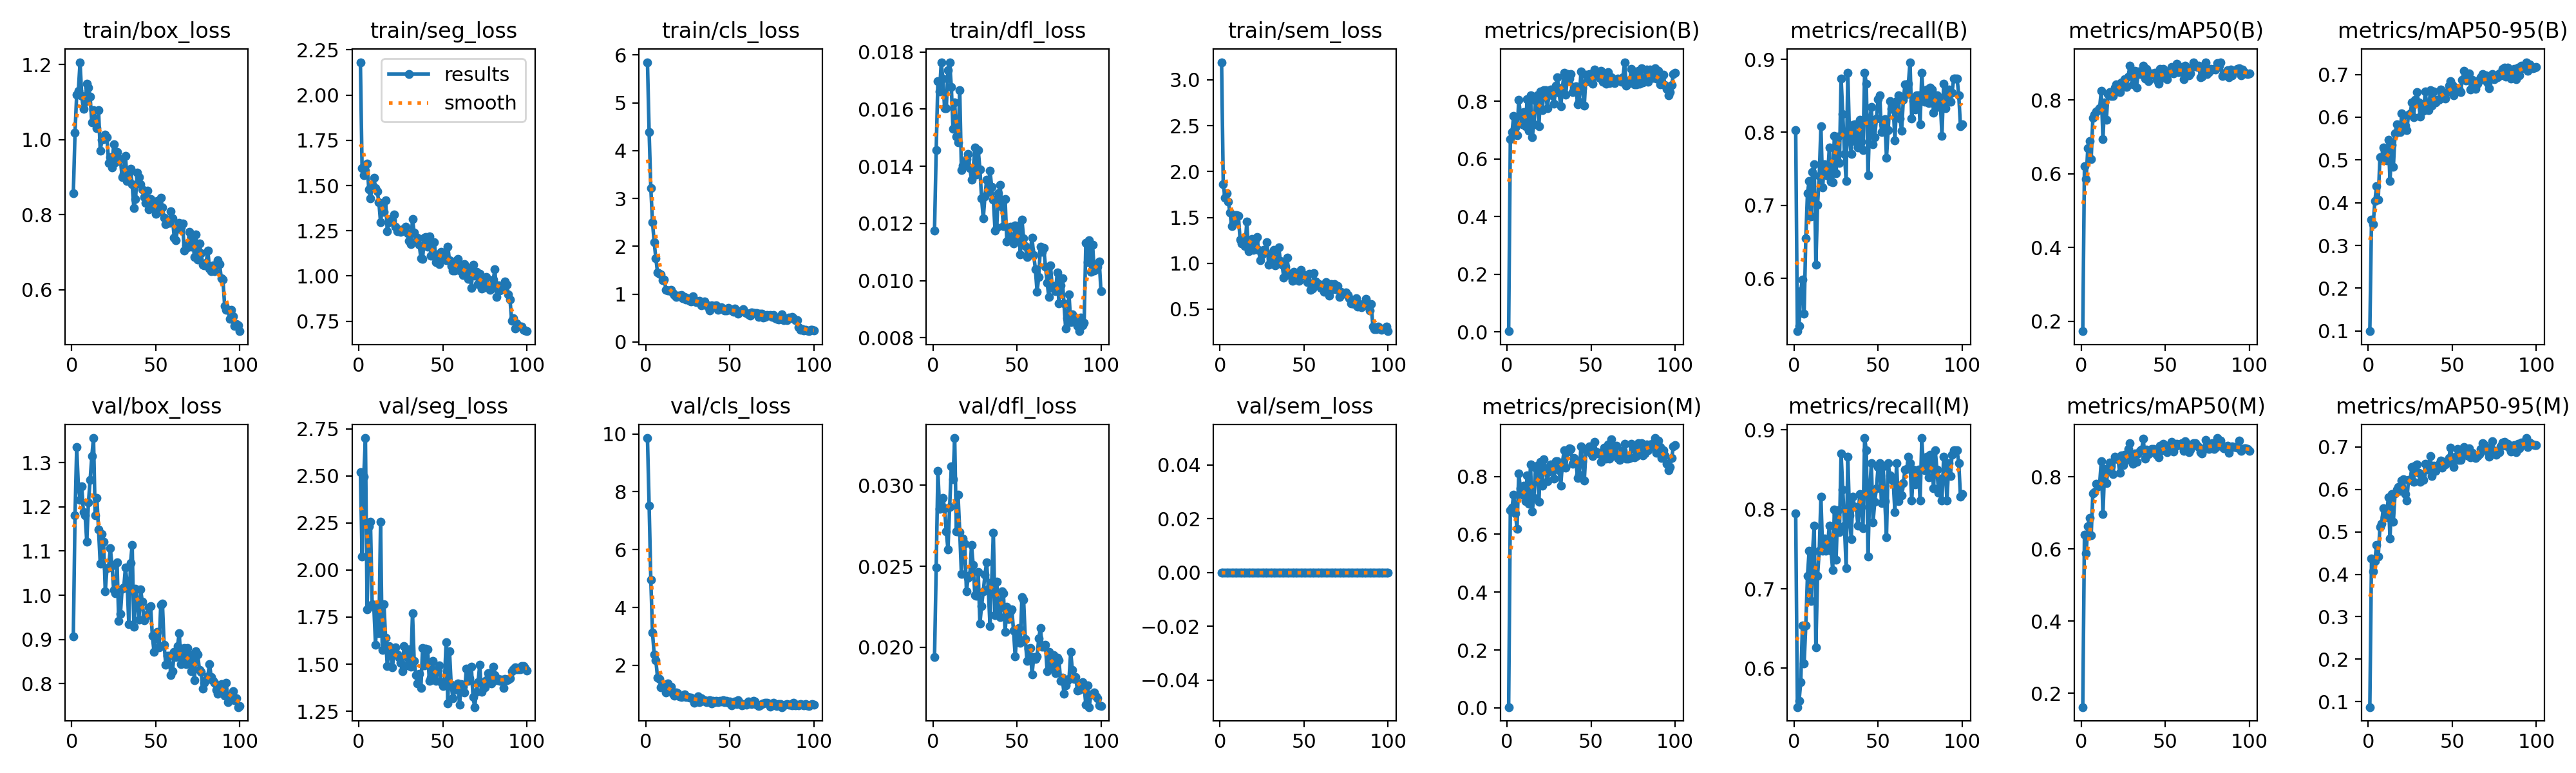

The table this chart was drawn from, first rows:
epoch, time, train/box_loss, train/seg_loss, train/cls_loss, train/dfl_loss, train/sem_loss, metrics/precision(B), metrics/recall(B), metrics/mAP50(B), metrics/mAP50-95(B), metrics/precision(M), metrics/recall(M), metrics/mAP50(M), metrics/mAP50-95(M), val/box_loss, val/seg_loss, val/cls_loss, val/dfl_loss, val/sem_loss, lr/pg0, lr/pg1, lr/pg2
1, 41.73, 0.857, 2.181, 5.848, 0.01176, 3.191, 0.00283, 0.8032, 0.1728, 0.09956, 0.00281, 0.7953, 0.1617, 0.08732, 0.9065, 2.519, 9.858, 0.01939, 0, 0.0006545, 0.0006545, 0.0006545
2, 60.05, 1.018, 1.597, 4.384, 0.01457, 1.863, 0.668, 0.5276, 0.6198, 0.3602, 0.6843, 0.5512, 0.6395, 0.4373, 1.181, 2.071, 7.525, 0.02494, 0, 0.001308, 0.001308, 0.001308
3, 78.15, 1.121, 1.556, 3.214, 0.01698, 1.712, 0.6936, 0.5348, 0.586, 0.3491, 0.6919, 0.5591, 0.5882, 0.4072, 1.335, 2.495, 4.958, 0.03089, 0, 0.001949, 0.001949, 0.001949
4, 96.05, 1.131, 1.582, 2.506, 0.01661, 1.762, 0.7488, 0.5827, 0.6698, 0.4046, 0.738, 0.5827, 0.664, 0.4314, 1.246, 2.701, 3.131, 0.02856, 0, 0.001941, 0.001941, 0.001941
5, 114, 1.207, 1.621, 2.083, 0.01762, 1.672, 0.7099, 0.5984, 0.6886, 0.4381, 0.6722, 0.6535, 0.6869, 0.4688, 1.217, 1.789, 2.381, 0.02858, 0, 0.001921, 0.001921, 0.001921
6, 132, 1.117, 1.479, 1.746, 0.01706, 1.551, 0.6835, 0.5512, 0.6393, 0.4071, 0.6199, 0.6063, 0.6378, 0.4418, 1.247, 2.232, 2.17, 0.02924, 0, 0.001901, 0.001901, 0.001901
7, 149.9, 1.082, 1.428, 1.447, 0.01602, 1.405, 0.8062, 0.6551, 0.7515, 0.5067, 0.81, 0.6535, 0.7553, 0.5113, 1.189, 2.256, 1.575, 0.02857, 0, 0.001881, 0.001881, 0.001881
8, 167.8, 1.102, 1.503, 1.426, 0.01603, 1.439, 0.7538, 0.7165, 0.7595, 0.5042, 0.7589, 0.7165, 0.7576, 0.5198, 1.18, 1.817, 1.521, 0.02714, 0, 0.001861, 0.001861, 0.001861
9, 185.7, 1.149, 1.542, 1.407, 0.01737, 1.522, 0.7213, 0.7337, 0.7697, 0.5296, 0.737, 0.748, 0.7809, 0.5554, 1.122, 1.804, 1.231, 0.02604, 0, 0.001842, 0.001842, 0.001842
10, 203.7, 1.14, 1.485, 1.296, 0.01764, 1.523, 0.7636, 0.685, 0.7734, 0.5209, 0.7675, 0.685, 0.7746, 0.5346, 1.21, 1.604, 1.293, 0.02866, 0, 0.001822, 0.001822, 0.001822
11, 221.7, 1.114, 1.468, 1.303, 0.01677, 1.516, 0.7137, 0.7458, 0.7783, 0.4987, 0.7137, 0.7458, 0.779, 0.5347, 1.261, 1.775, 1.275, 0.03118, 0, 0.001802, 0.001802, 0.001802
12, 239.6, 1.046, 1.408, 1.089, 0.0153, 1.258, 0.8074, 0.7559, 0.8245, 0.5464, 0.804, 0.7795, 0.8432, 0.5816, 1.315, 1.665, 1.058, 0.03039, 0, 0.001782, 0.001782, 0.001782
13, 257.8, 1.078, 1.295, 1.079, 0.01624, 1.217, 0.6979, 0.6184, 0.6936, 0.4506, 0.7067, 0.6262, 0.6974, 0.4835, 1.356, 2.255, 1.367, 0.03292, 0, 0.001762, 0.001762, 0.001762
14, 275.7, 1.055, 1.375, 1.081, 0.01504, 1.275, 0.8214, 0.7008, 0.7932, 0.5345, 0.8408, 0.7165, 0.8227, 0.589, 1.181, 1.576, 1.252, 0.02714, 0, 0.001743, 0.001743, 0.001743
15, 293.7, 1.031, 1.355, 1.087, 0.01483, 1.189, 0.676, 0.7402, 0.7455, 0.4833, 0.6789, 0.748, 0.7826, 0.524, 1.221, 1.819, 1.261, 0.02941, 0, 0.001723, 0.001723, 0.001723
16, 311.8, 1.078, 1.418, 1.024, 0.01665, 1.454, 0.7197, 0.8086, 0.8159, 0.5617, 0.7265, 0.8156, 0.8196, 0.5899, 1.149, 1.641, 1.021, 0.02713, 0, 0.001703, 0.001703, 0.001703
17, 329.7, 0.9708, 1.246, 0.9787, 0.01387, 1.131, 0.803, 0.7244, 0.8221, 0.5834, 0.8302, 0.748, 0.8404, 0.5992, 1.072, 1.489, 0.9452, 0.02452, 0, 0.001683, 0.001683, 0.001683
18, 347.7, 0.999, 1.296, 0.9415, 0.01402, 1.198, 0.8204, 0.7559, 0.811, 0.5658, 0.8362, 0.7636, 0.8289, 0.6053, 1.138, 1.594, 1.061, 0.0267, 0, 0.001663, 0.001663, 0.001663
19, 365.7, 1.001, 1.314, 0.9703, 0.01412, 1.266, 0.7135, 0.748, 0.8101, 0.5648, 0.7135, 0.748, 0.8073, 0.5958, 1.121, 1.566, 1.046, 0.0264, 0, 0.001644, 0.001644, 0.001644
20, 383.6, 1.013, 1.308, 0.9657, 0.01425, 1.146, 0.8335, 0.7402, 0.8333, 0.6088, 0.8512, 0.7559, 0.8563, 0.6211, 1.009, 1.483, 0.9355, 0.02344, 0, 0.001624, 0.001624, 0.001624
21, 401.7, 1.007, 1.34, 0.9818, 0.01443, 1.248, 0.7691, 0.7795, 0.8426, 0.6037, 0.7691, 0.7795, 0.8502, 0.6232, 1.061, 1.553, 0.896, 0.02431, 0, 0.001604, 0.001604, 0.001604
22, 419.8, 0.9386, 1.271, 0.913, 0.01394, 1.289, 0.8392, 0.7323, 0.823, 0.5803, 0.8584, 0.748, 0.8498, 0.5883, 1.063, 1.59, 0.9325, 0.02444, 0, 0.001584, 0.001584, 0.001584
23, 437.9, 0.9534, 1.249, 0.9426, 0.01354, 1.149, 0.8377, 0.7315, 0.8212, 0.569, 0.8287, 0.7236, 0.8108, 0.5731, 1.106, 1.552, 0.9847, 0.02631, 0, 0.001564, 0.001564, 0.001564
24, 455.9, 0.9267, 1.254, 0.8855, 0.01389, 1.032, 0.7756, 0.7953, 0.8472, 0.6063, 0.7839, 0.7998, 0.8598, 0.6224, 1.068, 1.533, 0.8998, 0.02509, 0, 0.001545, 0.001545, 0.001545
25, 473.9, 0.9876, 1.245, 0.9116, 0.01465, 1.098, 0.8253, 0.7441, 0.8386, 0.6088, 0.8166, 0.7362, 0.8328, 0.6221, 1.012, 1.506, 0.917, 0.0232, 0, 0.001525, 0.001525, 0.001525
26, 491.9, 0.9402, 1.256, 0.8609, 0.01372, 1.144, 0.8414, 0.7939, 0.8571, 0.634, 0.8423, 0.7992, 0.8615, 0.6521, 1.005, 1.462, 0.8825, 0.02317, 0, 0.001505, 0.001505, 0.001505
27, 509.9, 0.9671, 1.251, 0.839, 0.01457, 1.124, 0.8209, 0.7581, 0.8362, 0.5993, 0.8376, 0.7713, 0.8471, 0.6181, 1.075, 1.596, 0.8947, 0.02463, 0, 0.001485, 0.001485, 0.001485
28, 528, 0.9486, 1.273, 0.9499, 0.0139, 1.232, 0.7917, 0.874, 0.8634, 0.6412, 0.7921, 0.8701, 0.8769, 0.6552, 0.9422, 1.561, 0.8353, 0.02147, 0, 0.001465, 0.001465, 0.001465
29, 546.1, 0.9488, 1.238, 0.8741, 0.01288, 0.9864, 0.8534, 0.8253, 0.8922, 0.6584, 0.8534, 0.8253, 0.8934, 0.6585, 0.9573, 1.494, 0.7048, 0.02256, 0, 0.001446, 0.001446, 0.001446
30, 564.2, 0.9005, 1.194, 0.8379, 0.01218, 1.087, 0.8828, 0.7708, 0.8756, 0.6341, 0.8534, 0.7794, 0.8576, 0.6386, 1.014, 1.579, 0.8122, 0.02346, 0, 0.001426, 0.001426, 0.001426
31, 582.2, 0.9088, 1.176, 0.847, 0.01295, 1.065, 0.8305, 0.733, 0.8431, 0.6007, 0.8218, 0.7262, 0.8362, 0.6178, 1.017, 1.487, 0.9291, 0.02448, 0, 0.001406, 0.001406, 0.001406
32, 600.2, 0.9573, 1.315, 0.8544, 0.01353, 1.147, 0.7829, 0.8819, 0.8789, 0.6235, 0.7686, 0.8661, 0.8654, 0.6348, 1.063, 1.77, 0.7274, 0.02525, 0, 0.001386, 0.001386, 0.001386
33, 618.4, 0.8905, 1.239, 0.7637, 0.01311, 0.9768, 0.8483, 0.7924, 0.8343, 0.6144, 0.8483, 0.7924, 0.8427, 0.6225, 1.028, 1.518, 0.8633, 0.02362, 0, 0.001366, 0.001366, 0.001366
34, 636.5, 0.9103, 1.19, 0.8127, 0.01385, 1.01, 0.8989, 0.7703, 0.8778, 0.6606, 0.8897, 0.7624, 0.8645, 0.6604, 0.9348, 1.442, 0.783, 0.0213, 0, 0.001347, 0.001347, 0.001347
35, 654.6, 0.9231, 1.213, 0.8467, 0.01327, 1.172, 0.8238, 0.8098, 0.8696, 0.6207, 0.8315, 0.816, 0.8718, 0.6463, 1.073, 1.398, 0.7967, 0.02403, 0, 0.001327, 0.001327, 0.001327
36, 672.5, 0.8808, 1.173, 0.7796, 0.01282, 1.023, 0.8939, 0.811, 0.8786, 0.6159, 0.8852, 0.8032, 0.8753, 0.6581, 1.114, 1.448, 0.7245, 0.02708, 0, 0.001307, 0.001307, 0.001307
37, 690.6, 0.8178, 1.097, 0.7356, 0.01176, 0.9834, 0.8799, 0.7874, 0.8937, 0.6634, 0.8978, 0.8032, 0.906, 0.6781, 0.929, 1.375, 0.7614, 0.022, 0, 0.001287, 0.001287, 0.001287
38, 708.5, 0.8424, 1.096, 0.656, 0.01187, 0.8465, 0.8948, 0.7795, 0.8588, 0.6275, 0.8948, 0.7795, 0.8514, 0.6311, 1.015, 1.585, 0.7852, 0.02404, 0, 0.001267, 0.001267, 0.001267
39, 726.6, 0.9128, 1.21, 0.7593, 0.01306, 0.9606, 0.8317, 0.8172, 0.8851, 0.6605, 0.843, 0.8189, 0.8765, 0.6556, 0.9846, 1.494, 0.685, 0.02236, 0, 0.001248, 0.001248, 0.001248
40, 744.6, 0.8996, 1.215, 0.737, 0.01334, 1.06, 0.8467, 0.7874, 0.8509, 0.635, 0.8637, 0.8032, 0.864, 0.6436, 0.944, 1.583, 0.7756, 0.02188, 0, 0.001228, 0.001228, 0.001228
41, 762.7, 0.882, 1.161, 0.7549, 0.01259, 0.8836, 0.8529, 0.776, 0.8705, 0.6409, 0.8529, 0.776, 0.8707, 0.6542, 1.013, 1.58, 0.7363, 0.02346, 0, 0.001208, 0.001208, 0.001208
42, 781.1, 0.8668, 1.22, 0.7616, 0.0119, 0.8638, 0.7887, 0.8819, 0.8726, 0.6409, 0.7958, 0.8898, 0.877, 0.6584, 0.9861, 1.41, 0.7656, 0.02332, 0, 0.001188, 0.001188, 0.001188
43, 799.2, 0.847, 1.114, 0.673, 0.01286, 0.81, 0.7989, 0.8661, 0.8684, 0.6647, 0.8065, 0.874, 0.878, 0.6671, 0.9428, 1.428, 0.7284, 0.02094, 0, 0.001168, 0.001168, 0.001168
44, 817.3, 0.8322, 1.11, 0.7154, 0.01137, 0.9104, 0.9039, 0.7408, 0.8738, 0.6458, 0.9039, 0.7408, 0.8676, 0.6509, 0.9548, 1.519, 0.7622, 0.0225, 0, 0.001149, 0.001149, 0.001149
45, 835.3, 0.8647, 1.188, 0.7296, 0.01144, 0.8368, 0.8451, 0.8161, 0.8549, 0.6514, 0.8532, 0.8239, 0.8617, 0.6648, 0.9544, 1.452, 0.7471, 0.02174, 0, 0.001129, 0.001129, 0.001129
46, 853.3, 0.815, 1.078, 0.7016, 0.01189, 0.8478, 0.7857, 0.8347, 0.8438, 0.6429, 0.7861, 0.8583, 0.8548, 0.6581, 0.9723, 1.41, 0.799, 0.02224, 0, 0.001109, 0.001109, 0.001109
47, 871.2, 0.8412, 1.119, 0.65, 0.01138, 0.8104, 0.8924, 0.7836, 0.8842, 0.6584, 0.8924, 0.7836, 0.8858, 0.6635, 0.9751, 1.466, 0.7332, 0.02233, 0, 0.001089, 0.001089, 0.001089
48, 889.2, 0.8196, 1.065, 0.6503, 0.0113, 0.9283, 0.8704, 0.7935, 0.8602, 0.6735, 0.8877, 0.8092, 0.8745, 0.6736, 0.9077, 1.495, 0.7632, 0.02102, 0, 0.001069, 0.001069, 0.001069
49, 907.3, 0.8203, 1.132, 0.7115, 0.01193, 0.8683, 0.8951, 0.8189, 0.8845, 0.6849, 0.9042, 0.8268, 0.8928, 0.6977, 0.8723, 1.405, 0.701, 0.01943, 0, 0.00105, 0.00105, 0.00105
50, 925.4, 0.8016, 1.105, 0.6738, 0.01147, 0.8729, 0.8703, 0.8456, 0.8683, 0.6747, 0.8784, 0.8535, 0.8734, 0.675, 0.9077, 1.385, 0.7537, 0.02095, 0, 0.00103, 0.00103, 0.00103
51, 943.4, 0.8359, 1.128, 0.674, 0.01192, 0.8678, 0.8609, 0.8504, 0.8559, 0.6512, 0.8696, 0.8583, 0.8691, 0.6525, 0.9173, 1.406, 0.6151, 0.02118, 0, 0.00101, 0.00101, 0.00101
52, 961.4, 0.8098, 1.086, 0.6243, 0.01092, 0.793, 0.9104, 0.8, 0.8722, 0.6697, 0.9194, 0.8079, 0.886, 0.6772, 0.8817, 1.618, 0.7068, 0.02028, 0, 0.0009902, 0.0009902, 0.0009902
53, 979.4, 0.845, 1.163, 0.6977, 0.01213, 0.8851, 0.9009, 0.811, 0.8808, 0.6648, 0.8857, 0.8541, 0.8907, 0.6945, 0.9783, 1.293, 0.7416, 0.02311, 0, 0.0009704, 0.0009704, 0.0009704
54, 997.6, 0.8188, 1.086, 0.6242, 0.01148, 0.7119, 0.8888, 0.818, 0.8897, 0.6655, 0.8803, 0.8104, 0.8974, 0.6694, 0.9817, 1.57, 0.67, 0.02292, 0, 0.0009506, 0.0009506, 0.0009506
55, 1016, 0.7926, 1.053, 0.5908, 0.01121, 0.7214, 0.882, 0.7653, 0.8722, 0.6591, 0.882, 0.7653, 0.8702, 0.6694, 0.8877, 1.39, 0.7961, 0.02052, 0, 0.0009308, 0.0009308, 0.0009308
56, 1034, 0.7739, 1.029, 0.6316, 0.01083, 0.8964, 0.9055, 0.8032, 0.8798, 0.6878, 0.8507, 0.8583, 0.8852, 0.6893, 0.8426, 1.32, 0.7088, 0.01917, 0, 0.000911, 0.000911, 0.000911
57, 1052, 0.7785, 1.032, 0.6559, 0.01089, 0.8029, 0.8679, 0.8425, 0.8975, 0.7078, 0.8679, 0.8425, 0.8922, 0.6994, 0.8627, 1.364, 0.6105, 0.01992, 0, 0.0008912, 0.0008912, 0.0008912
58, 1070, 0.7785, 1.082, 0.6885, 0.01108, 0.7835, 0.8905, 0.8321, 0.8764, 0.6862, 0.8989, 0.8398, 0.8888, 0.6902, 0.8632, 1.389, 0.6324, 0.01995, 0, 0.0008714, 0.0008714, 0.0008714
59, 1088, 0.8083, 1.094, 0.62, 0.01149, 0.7737, 0.8619, 0.8354, 0.8825, 0.6961, 0.8619, 0.8354, 0.889, 0.6804, 0.8195, 1.399, 0.6698, 0.01831, 0, 0.0008516, 0.0008516, 0.0008516
60, 1106, 0.7905, 1.03, 0.6012, 0.01089, 0.7323, 0.9011, 0.7888, 0.8899, 0.7021, 0.91, 0.7965, 0.8933, 0.6965, 0.8276, 1.285, 0.6404, 0.01939, 0, 0.0008318, 0.0008318, 0.0008318
... 40 more rows
